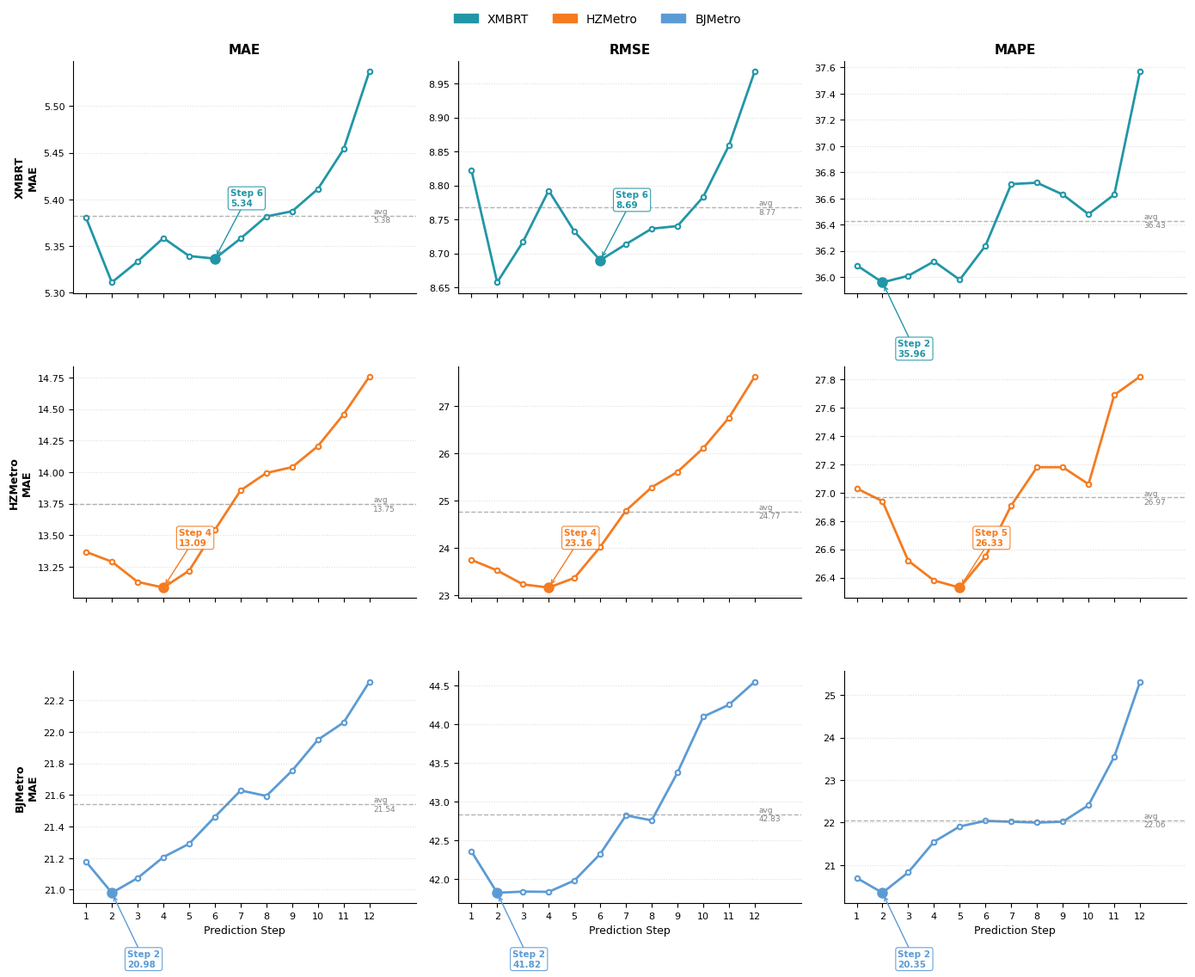

This chart was generated by the following Python code:
import matplotlib.pyplot as plt
import matplotlib.patches as mpatches
import matplotlib.lines as mlines
import numpy as np

plt.rcParams['font.family'] = 'DejaVu Sans'
plt.rcParams['axes.unicode_minus'] = False

steps = list(range(1, 13))

step_data = {
    'XMBRT': {
        'MAE':  [5.3802,5.3109,5.3333,5.3585,5.3392,5.3364,5.3580,5.3817,5.3872,5.4111,5.4539,5.5374],
        'RMSE': [8.8227,8.6572,8.7168,8.7925,8.7322,8.6898,8.7135,8.7363,8.7402,8.7831,8.8590,8.9682],
        'MAPE': [36.09,35.96,36.01,36.12,35.98,36.24,36.71,36.72,36.63,36.48,36.63,37.57],
    },
    'HZMetro': {
        'MAE':  [13.3684,13.2908,13.1307,13.0855,13.2195,13.5428,13.8561,13.9939,14.0401,14.2067,14.4591,14.7582],
        'RMSE': [23.7507,23.5272,23.2332,23.1646,23.3697,24.0240,24.7919,25.2861,25.6104,26.1123,26.7570,27.6271],
        'MAPE': [27.03,26.94,26.52,26.38,26.33,26.55,26.91,27.18,27.18,27.06,27.69,27.82],
    },
    'BJMetro': {
        'MAE':  [21.1772,20.9803,21.0737,21.2065,21.2907,21.4615,21.6284,21.5936,21.7540,21.9495,22.0590,22.3169],
        'RMSE': [42.3561,41.8205,41.8362,41.8330,41.9799,42.3225,42.8204,42.7567,43.3735,44.0957,44.2508,44.5477],
        'MAPE': [20.70,20.35,20.83,21.55,21.91,22.04,22.02,22.00,22.02,22.41,23.55,25.31],
    },
}

datasets  = ['XMBRT', 'HZMetro', 'BJMetro']
metrics   = ['MAE', 'RMSE', 'MAPE']
m_labels  = ['MAE', 'RMSE', 'MAPE (%)']

best_step = {
    'XMBRT':   {'MAE': 6,  'RMSE': 6,  'MAPE': 2},
    'HZMetro': {'MAE': 4,  'RMSE': 4,  'MAPE': 5},
    'BJMetro': {'MAE': 2,  'RMSE': 2,  'MAPE': 2},
}

DS_COLORS = {'XMBRT': '#2196A6', 'HZMetro': '#F47B20', 'BJMetro': '#5B9BD5'}

# 每个子图标注的偏移方向 (dx, dy_ratio) — dy_ratio 是相对于数据范围的比例
# 正dy = 向上，负dy = 向下；dx正 = 向右
annot_offset = {
    'XMBRT':   {'MAE': (0.6,  0.25), 'RMSE': (0.6,  0.25), 'MAPE': (0.6, -0.35)},
    'HZMetro': {'MAE': (0.6,  0.20), 'RMSE': (0.6,  0.20), 'MAPE': (0.6,  0.20)},
    'BJMetro': {'MAE': (0.6, -0.35), 'RMSE': (0.6, -0.35), 'MAPE': (0.6, -0.35)},
}

fig, axes = plt.subplots(3, 3, figsize=(14, 11), sharex=True)


for row, ds in enumerate(datasets):
    for col, (metric, mlabel) in enumerate(zip(metrics, m_labels)):
        ax = axes[row][col]
        vals  = step_data[ds][metric]
        color = DS_COLORS[ds]
        bs    = best_step[ds][metric]

        ax.plot(steps, vals, 'o-', color=color, linewidth=2,
                markersize=4, markerfacecolor='white', markeredgewidth=1.5)

        # 最优点实心圆
        ax.plot(bs, vals[bs-1], 'o', color=color, markersize=8, zorder=5)

        # 标注偏移
        data_range = max(vals) - min(vals)
        dx, dy_r   = annot_offset[ds][metric]
        dy         = dy_r * data_range

        ax.annotate(
            f'Step {bs}\n{vals[bs-1]:.2f}',
            xy=(bs, vals[bs-1]),
            xytext=(bs + dx, vals[bs-1] + dy),
            fontsize=7.5, color=color, fontweight='bold',
            arrowprops=dict(arrowstyle='->', color=color, lw=1, shrinkA=0, shrinkB=3),
            bbox=dict(boxstyle='round,pad=0.25', fc='white', ec=color,
                      lw=0.8, alpha=0.92),  # 白色背景框，彻底解决遮挡
            zorder=10,
        )

        # 平均值虚线
        avg = np.mean(vals)
        ax.axhline(avg, color='grey', linestyle='--', linewidth=1, alpha=0.6)
        ax.text(12.15, avg, f'avg\n{avg:.2f}', fontsize=6.5,
                color='grey', va='center')

        ax.set_xlim(0.5, 13.8)
        ax.set_xticks(steps)
        ax.set_xticklabels([str(s) for s in steps], fontsize=8)
        ax.spines['top'].set_visible(False)
        ax.spines['right'].set_visible(False)
        ax.tick_params(labelsize=8)
        ax.grid(axis='y', linestyle=':', alpha=0.4)

        if row == 0:
            ax.set_title(metric, fontsize=11, fontweight='bold', pad=6)
        if row == 2:
            ax.set_xlabel('Prediction Step', fontsize=9)

    axes[row][0].set_ylabel(f'{ds}\n{m_labels[0]}', fontsize=9, fontweight='bold')

handles = [mpatches.Patch(color=DS_COLORS[ds], label=ds) for ds in datasets]
fig.legend(handles=handles, loc='upper center', ncol=3,
           fontsize=10, bbox_to_anchor=(0.5, 1.03), frameon=False)

plt.tight_layout()
plt.savefig('fig4_3_stepwise.png', dpi=300, bbox_inches='tight')
print("Saved fig4_3_stepwise.png")
plt.show()
